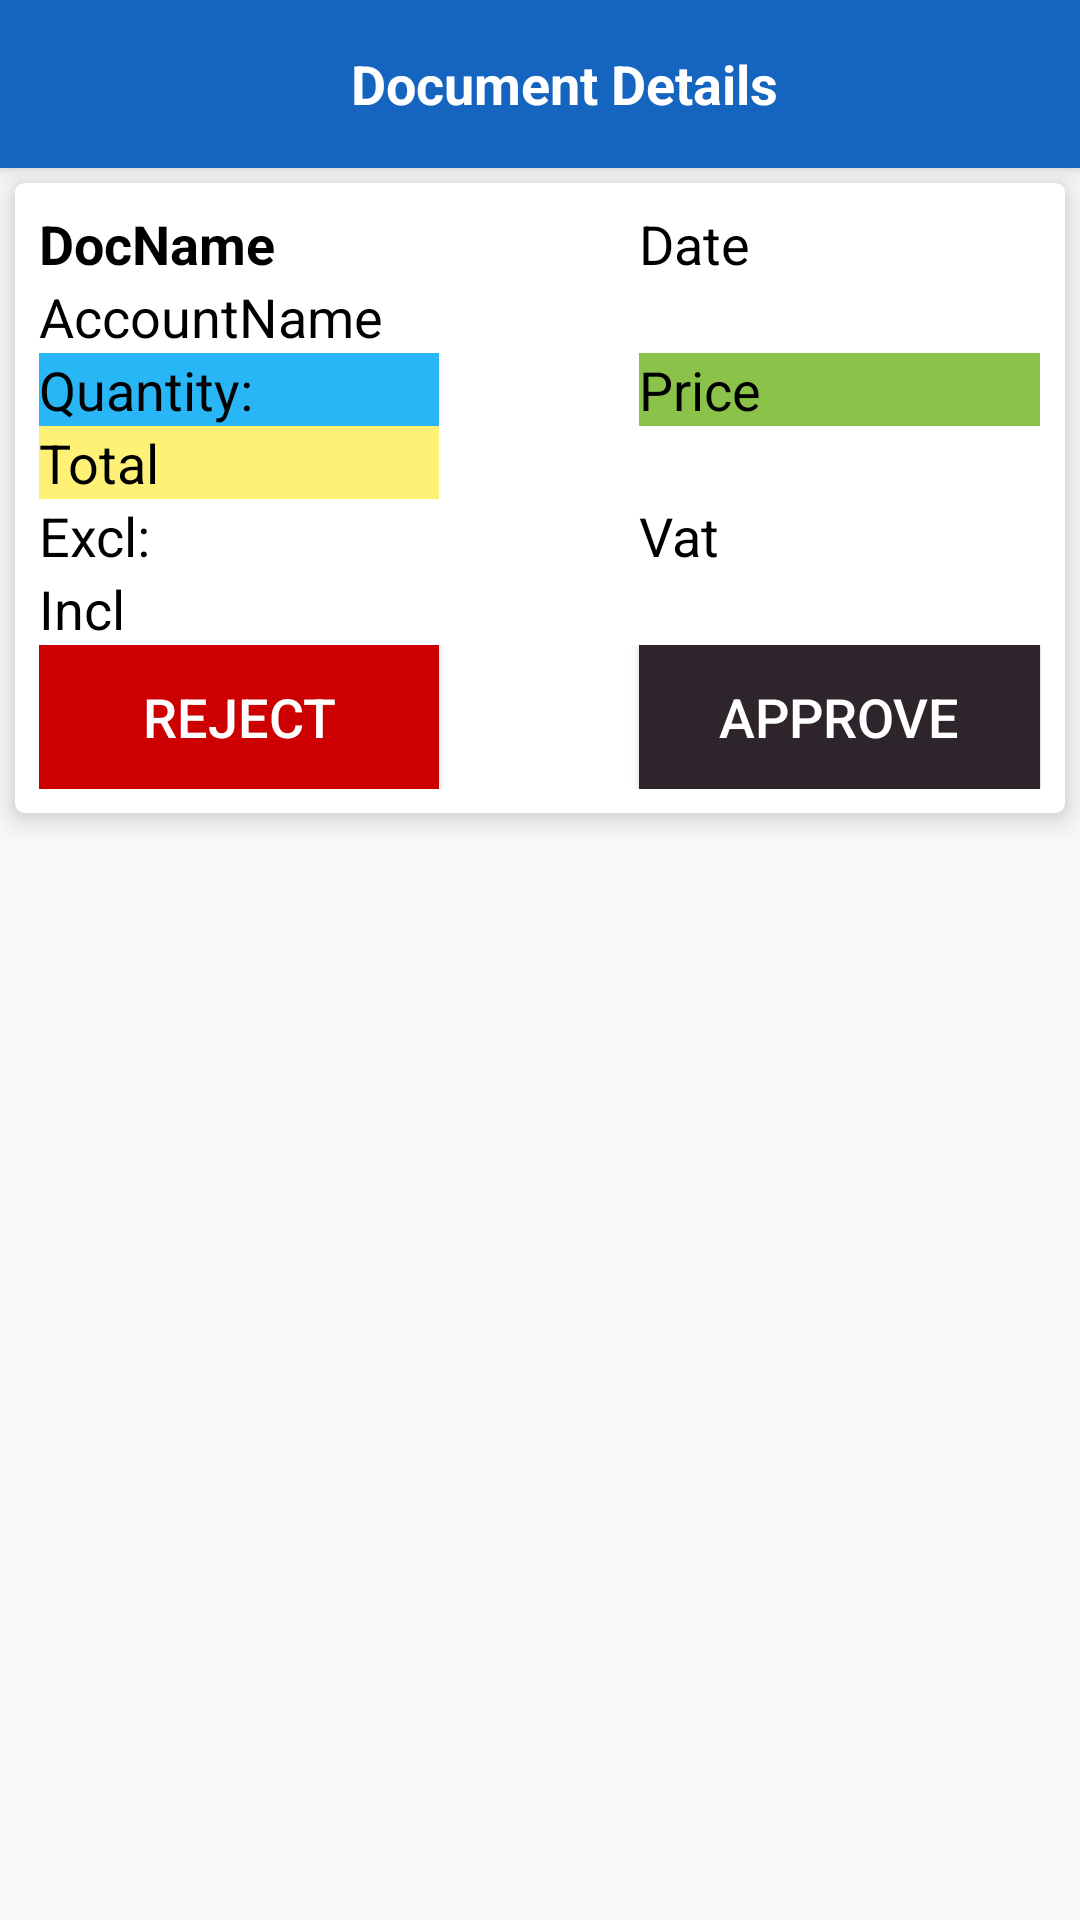

This screen was rendered from an Android layout file. Write that file and the resources it references.
<!-- AndroidManifest.xml: application theme AppTheme -->
<!-- res/layout/activity_user_document_details.xml -->
<LinearLayout xmlns:android="http://schemas.android.com/apk/res/android"
    xmlns:app="http://schemas.android.com/apk/res-auto"
    android:id="@+id/main_content"
    android:orientation="vertical"
    android:layout_width="match_parent"
    android:layout_height="wrap_content">


    <android.support.v7.widget.Toolbar
        android:id="@+id/my_toolbar"
        android:layout_width="match_parent"
        android:layout_height="?attr/actionBarSize"
        android:background="@color/colorPrimary"
        android:elevation="4dp"
        android:theme="@style/ThemeOverlay.AppCompat.ActionBar"
        app:popupTheme="@style/ThemeOverlay.AppCompat.Light">


        <TextView
            android:layout_width="match_parent"
            android:layout_height="wrap_content"
            android:gravity="center"
            android:text="Document Details"
            android:textColor="@android:color/white"
            android:textSize="18sp"
            android:textStyle="bold" />

    </android.support.v7.widget.Toolbar>

    <android.support.v7.widget.CardView xmlns:android="http://schemas.android.com/apk/res/android"
        xmlns:app="http://schemas.android.com/apk/res-auto"
        android:id="@+id/card"
        android:layout_width="match_parent"
        android:layout_height="wrap_content"
        android:layout_margin="5dp"
        app:cardCornerRadius="3dp"
        app:cardElevation="6dp">

        <LinearLayout
            android:layout_width="match_parent"
            android:layout_height="wrap_content"
            android:orientation="vertical"
            android:padding="8dp">


            <LinearLayout
                android:layout_width="match_parent"
                android:layout_height="wrap_content"
                android:orientation="horizontal"
                android:weightSum="1">

                <TextView
                    android:id="@+id/doc_name"
                    android:layout_width="0dp"
                    android:layout_height="wrap_content"
                    android:layout_weight="0.4"
                    android:text="DocName"
                    android:textColor="@android:color/black"
                    android:textSize="18sp"
                    android:textStyle="bold" />

                <View
                    android:layout_width="0dp"
                    android:layout_height="0dp"
                    android:layout_weight="0.2" />

                <TextView
                    android:id="@+id/doc_date"
                    android:layout_width="0dp"
                    android:layout_height="wrap_content"
                    android:layout_weight="0.4"
                    android:text="Date"
                    android:textColor="@android:color/black"
                    android:textSize="18sp" />

            </LinearLayout>


            <TextView
                android:visibility="gone"
                android:id="@+id/doc_type"
                android:layout_width="match_parent"
                android:layout_height="wrap_content"
                android:text="DocName"
                android:textColor="@android:color/black"
                android:textSize="18sp" />

            <TextView
                android:id="@+id/account_name"
                android:layout_width="match_parent"
                android:layout_height="wrap_content"
                android:text="AccountName"
                android:textColor="@android:color/black"
                android:textSize="18sp" />


            <LinearLayout
                android:layout_width="match_parent"
                android:layout_height="wrap_content"
                android:orientation="horizontal"
                android:weightSum="1">

                <TextView
                    android:id="@+id/quantity"
                    android:layout_width="0dp"
                    android:layout_height="wrap_content"
                    android:layout_weight="0.4"
                    android:background="@color/colorExl"
                    android:text="Quantity:"
                    android:textColor="@android:color/black"
                    android:textSize="18sp" />

                <View
                    android:layout_width="0dp"
                    android:layout_height="0dp"
                    android:layout_weight="0.2" />

                <TextView
                    android:id="@+id/price"
                    android:layout_width="0dp"
                    android:layout_height="wrap_content"
                    android:layout_weight="0.4"
                    android:background="@color/colorIncl"
                    android:text="Price"
                    android:textColor="@android:color/black"
                    android:textSize="18sp" />

            </LinearLayout>

            <LinearLayout
                android:layout_width="match_parent"
                android:layout_height="wrap_content"

                android:orientation="horizontal"
                android:weightSum="1">

                <TextView
                    android:id="@+id/total"
                    android:layout_width="0dp"
                    android:layout_height="wrap_content"
                    android:layout_weight="0.4"
                    android:background="@color/colorVat"
                    android:text="Total"
                    android:textColor="@android:color/black"
                    android:textSize="18sp" />


            </LinearLayout>



            <LinearLayout
                android:layout_width="match_parent"
                android:layout_height="wrap_content"
                android:orientation="horizontal"
                android:weightSum="1">

                <TextView
                    android:id="@+id/exl_amt"
                    android:layout_width="0dp"
                    android:layout_height="wrap_content"
                    android:layout_weight="0.4"

                    android:text="Excl:"
                    android:textColor="@android:color/black"
                    android:textSize="18sp" />

                <View
                    android:layout_width="0dp"
                    android:layout_height="0dp"
                    android:layout_weight="0.2" />

                <TextView
                    android:id="@+id/incl_amt"
                    android:layout_width="0dp"
                    android:layout_height="wrap_content"
                    android:layout_weight="0.4"

                    android:text="Vat"
                    android:textColor="@android:color/black"
                    android:textSize="18sp" />

            </LinearLayout>

            <LinearLayout
                android:layout_width="match_parent"
                android:layout_height="wrap_content"

                android:orientation="horizontal"
                android:weightSum="1">

                <TextView
                    android:id="@+id/vat"
                    android:layout_width="0dp"
                    android:layout_height="wrap_content"
                    android:layout_weight="0.4"

                    android:text="Incl"
                    android:textColor="@android:color/black"
                    android:textSize="18sp" />


            </LinearLayout>

            <LinearLayout
                android:layout_width="match_parent"
                android:layout_height="wrap_content"
                android:orientation="horizontal"
                android:weightSum="1">

                <Button
                    android:id="@+id/reject"
                    android:layout_width="0dp"
                    android:layout_height="wrap_content"
                    android:layout_weight="0.4"
                    android:background="@android:color/holo_red_dark"
                    android:text="Reject"
                    android:textColor="@android:color/white"
                    android:textSize="18sp" />

                <View
                    android:layout_width="0dp"
                    android:layout_height="0dp"
                    android:layout_weight="0.2" />

                <Button

                    android:id="@+id/approve"
                    android:layout_width="0dp"
                    android:layout_height="wrap_content"
                    android:layout_weight="0.4"
                    android:background="@color/colorScreenBg"
                    android:text="Approve"
                    android:textColor="@android:color/white"
                    android:textSize="18sp" />

            </LinearLayout>


        </LinearLayout>


    </android.support.v7.widget.CardView>


</LinearLayout>
<!-- resources referenced by this layout -->
<resources>
  <color name="colorExl">#29b6f6</color>
  <color name="colorIncl">#8bc34a</color>
  <color name="colorPrimary">#1565c0</color>
  <color name="colorScreenBg">#2e242c</color>
  <color name="colorVat">#fff176</color>
  <style name="AppTheme" parent="Theme.AppCompat.Light.NoActionBar">
          
          <item name="colorPrimary">@color/colorPrimary</item>
          <item name="colorPrimaryDark">@color/colorPrimaryDark</item>
          <item name="colorAccent">@color/colorAccent</item>
      </style>
  <color name="colorPrimaryDark">#0d47a1</color>
  <color name="colorAccent">#f44336</color>
</resources>
